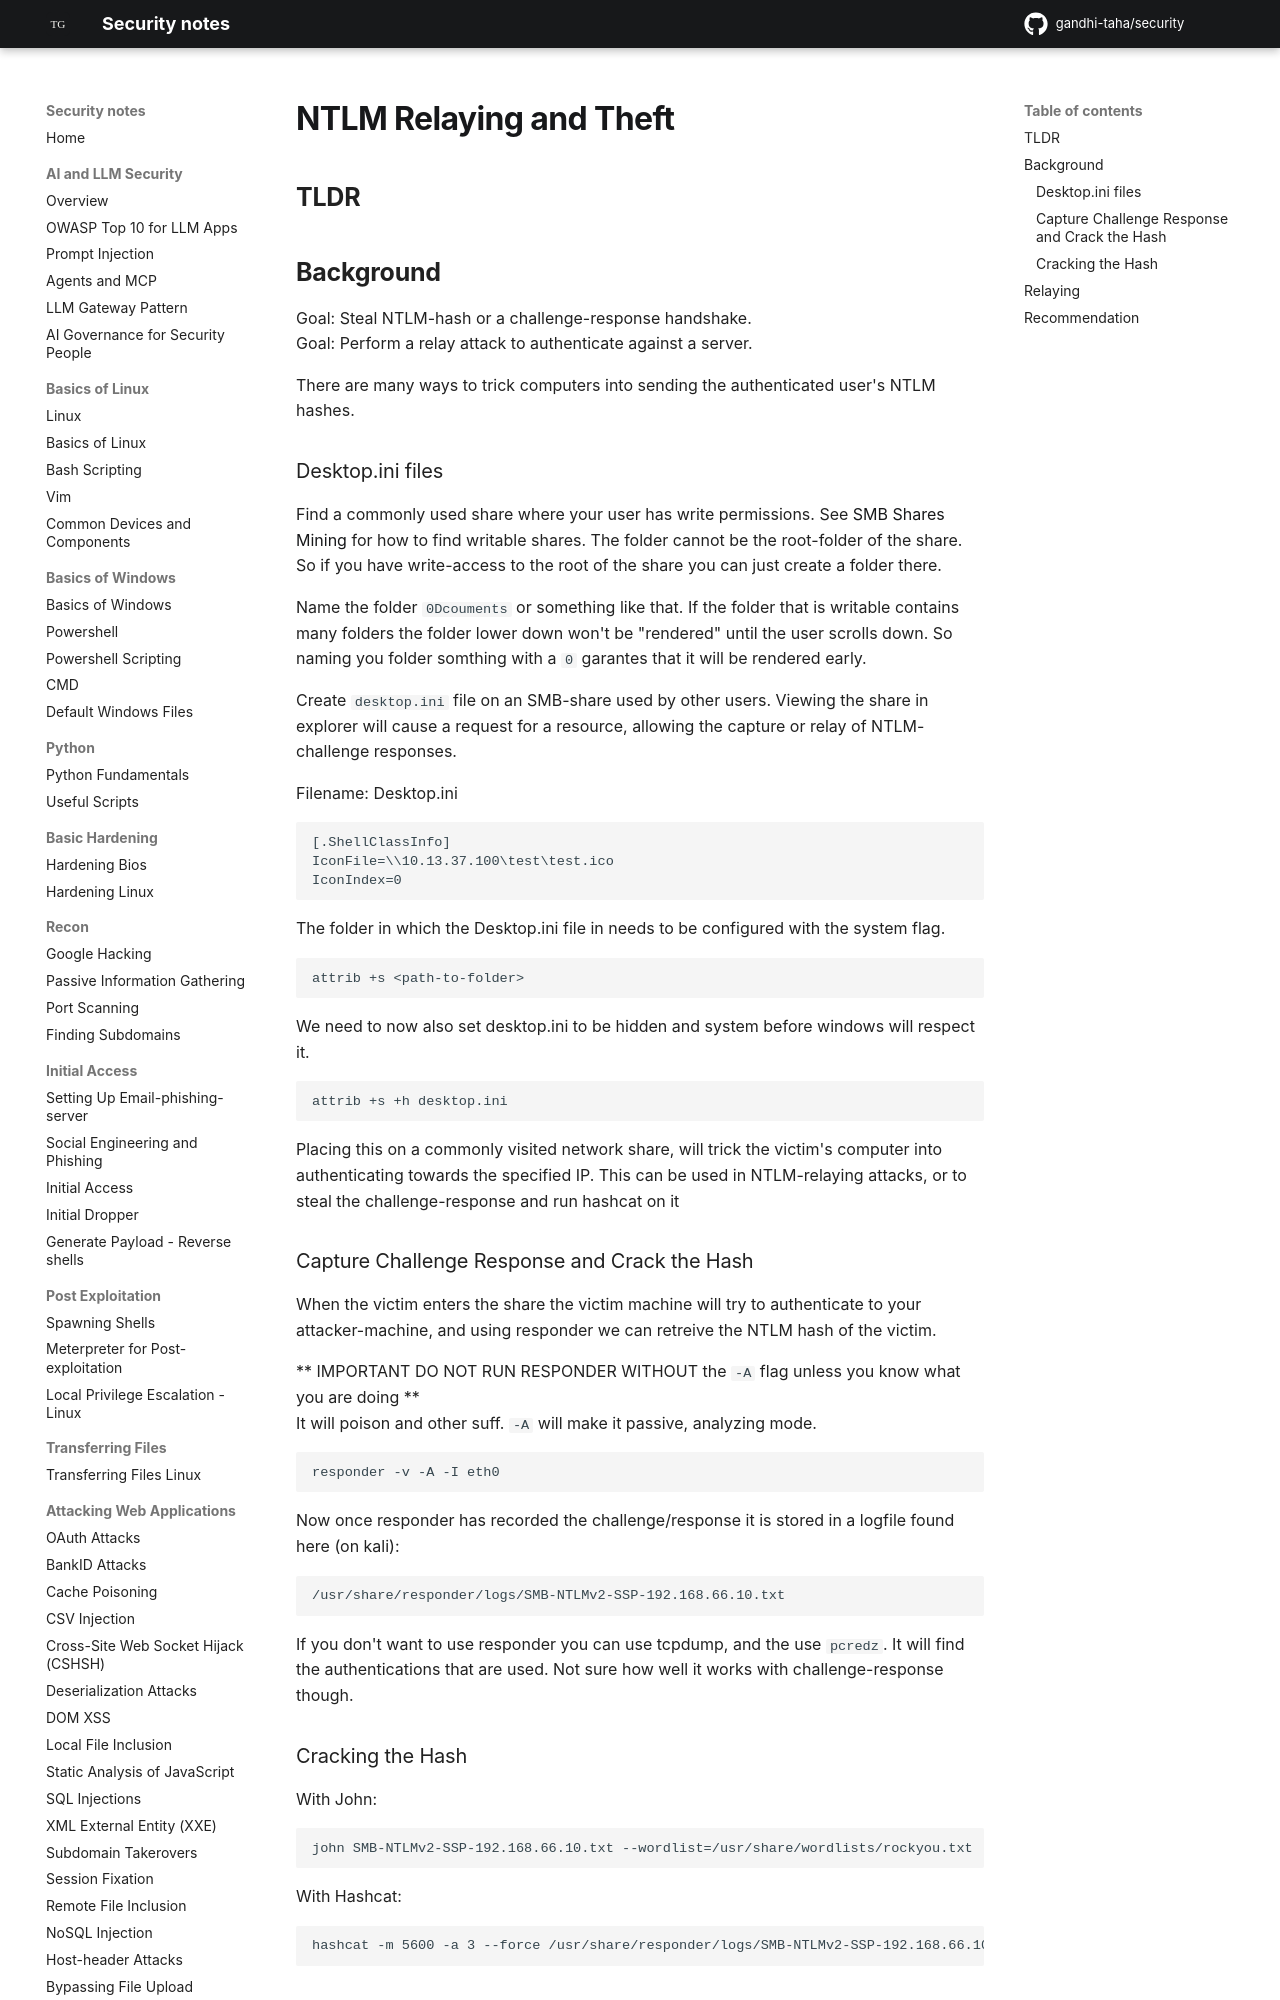

repository: gandhi-taha/security · page: attacking_active_directory_domain/active_directory_privilege_escalation/ntlm_relaying_and_theft/index.html · generator: mkdocs


## TLDR


## Background


Goal: Steal  NTLM-hash or a challenge-response handshake.  
Goal: Perform a relay attack to authenticate against a server.  


There are many ways to trick computers into sending the authenticated user's NTLM hashes.
